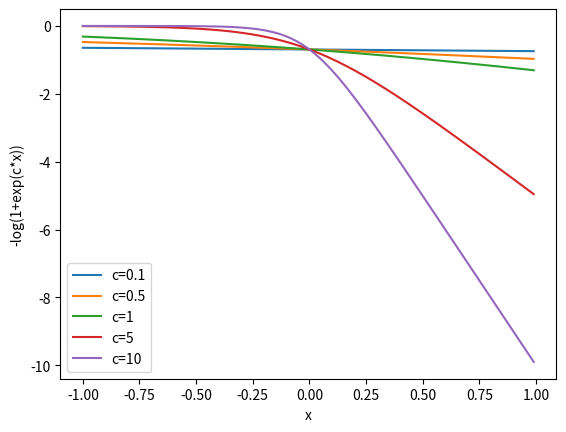

Generate this figure with matplotlib:
import numpy as np
import matplotlib.pyplot as plt

x = np.array(list(np.arange(-1,1,0.01)))

cs = [0.1,0.5,1,5,10]
for c in cs:
    y = -np.log(1+np.exp(c*x))
    plt.plot(x,y,label="c="+str(c))

plt.xlabel("x")
plt.ylabel("-log(1+exp(c*x))")
plt.legend()
plt.show()

